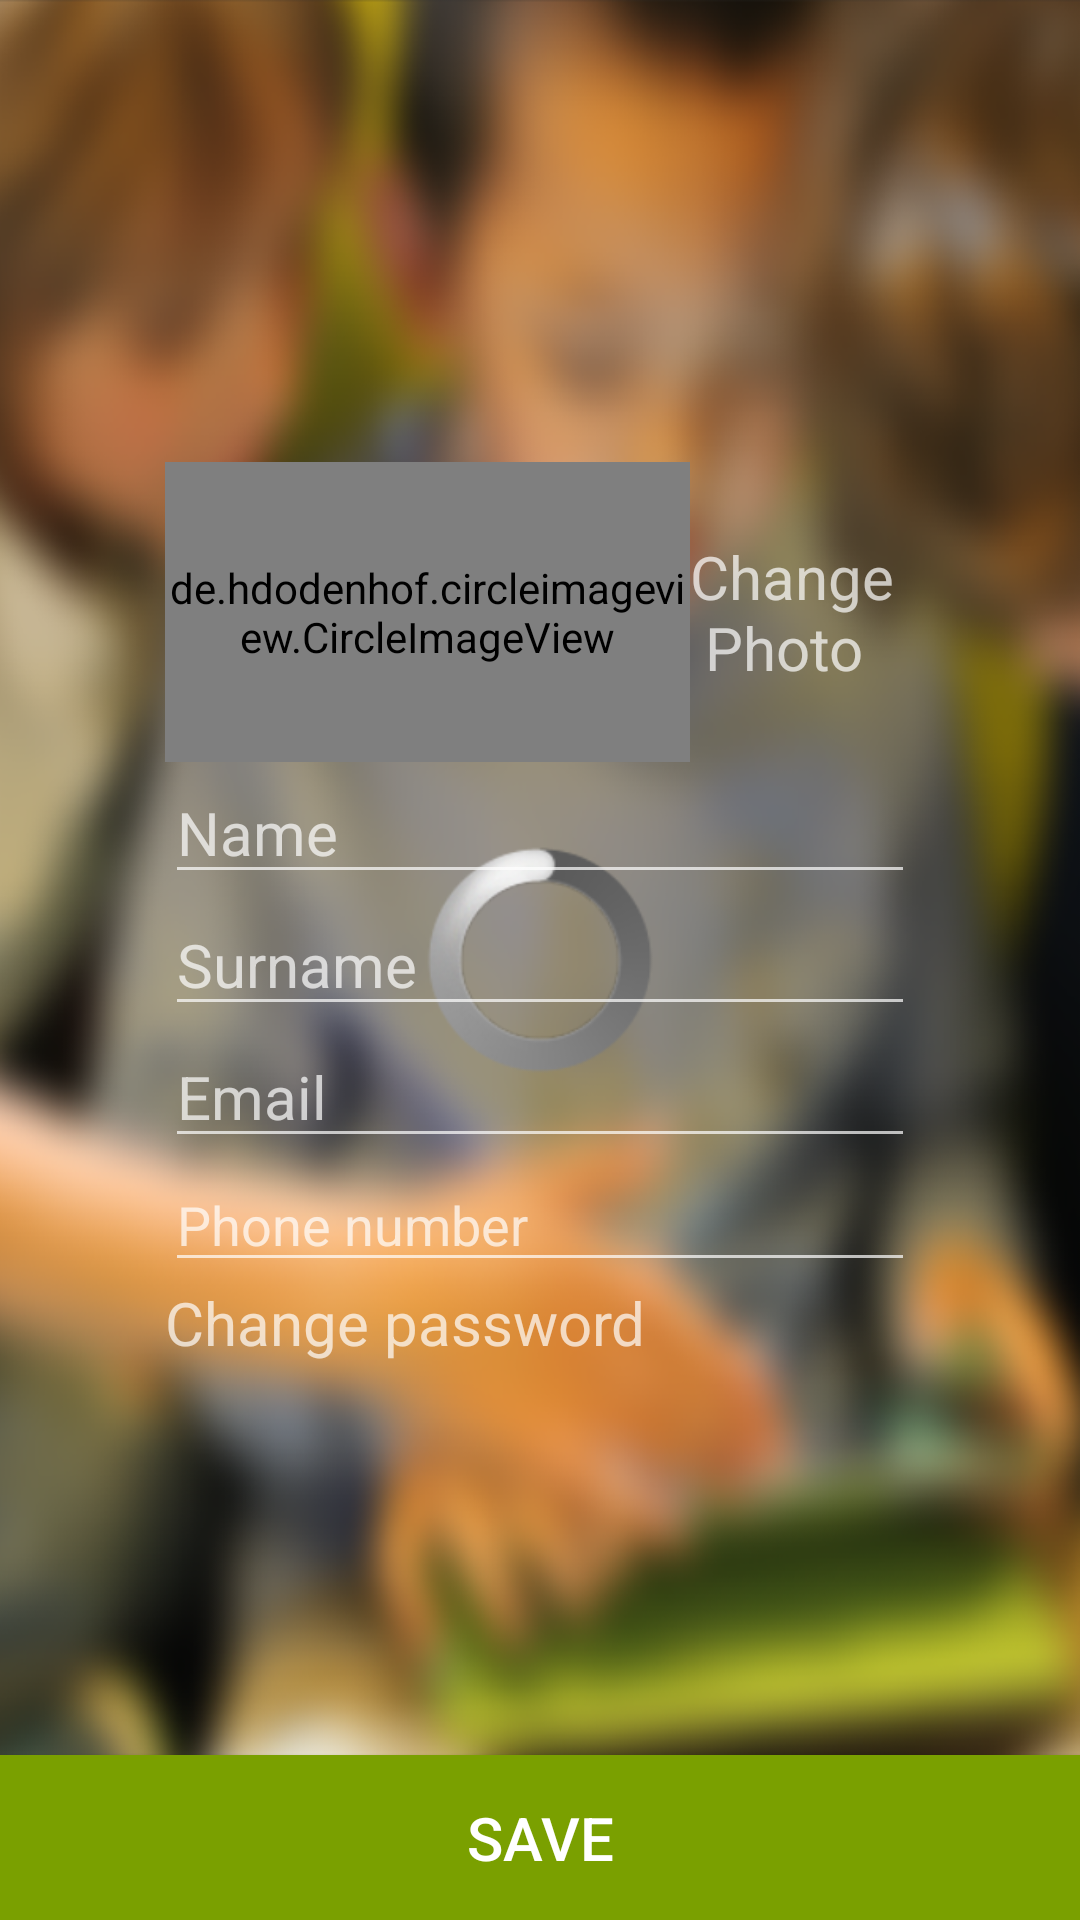

Write the Android layout XML for this screen, with the resource values it uses.
<!-- AndroidManifest.xml: application theme Theme.AppCompat.NoActionBar -->
<!-- res/layout/edit_account_view.xml -->
<?xml version="1.0" encoding="utf-8"?>
<RelativeLayout xmlns:android="http://schemas.android.com/apk/res/android"
    android:layout_width="match_parent"
    android:layout_height="match_parent"
    android:id="@+id/edit_account"
    android:background="@mipmap/game_background">

    <include layout="@layout/toolbar_view"
        android:id="@+id/edit_account_toolbar"
        />

    <ProgressBar
        android:id="@+id/edit_progress_bar"
        android:layout_width="wrap_content"
        android:layout_height="wrap_content"
        style="@android:style/Widget.ProgressBar.Large"
        android:indeterminateOnly="true"
        android:layout_centerInParent="true" />

    <LinearLayout
        android:id="@+id/edit_account_view_profile_pic_box"
        android:layout_width="@dimen/auth_box_width"
        android:layout_height="wrap_content"
        android:orientation="horizontal"
        android:layout_centerHorizontal="true"
        android:layout_above="@+id/edit_account_view_name">



    <de.hdodenhof.circleimageview.CircleImageView
        android:id="@+id/edit_account_view_profile_picture"
        android:layout_width="@dimen/auth_uni_pic_width"
        android:layout_height="@dimen/auth_uni_pic_width"
        android:layout_weight="1"
        android:layout_gravity="center_vertical"
        android:src="@drawable/prof_pic"
        />


        <TextView
        android:id="@+id/change_photo"
        android:layout_width="0dp"
        android:layout_height="wrap_content"
        android:text="@string/edit_account_view_change_photo_text"
        android:textSize="@dimen/auth_uni_text_size_large"
        android:layout_weight="1"
        android:layout_gravity="center_vertical"
        android:clickable="true" />

    </LinearLayout>

    <EditText
        android:id="@+id/edit_account_view_name"
        android:layout_width="@dimen/auth_box_width"
        android:layout_height="wrap_content"
        android:inputType="textPersonName"
        android:hint="@string/hint_name"
        android:textSize="@dimen/auth_uni_hint_text_size"
        android:layout_above="@+id/edit_account_view_surname"
        android:layout_centerHorizontal="true" />

    <EditText
        android:id="@+id/edit_account_view_surname"
        android:layout_width="@dimen/auth_box_width"
        android:layout_height="wrap_content"
        android:inputType="textPersonName"
        android:hint="@string/hint_surname"
        android:textSize="@dimen/auth_uni_hint_text_size"
        android:layout_centerInParent="true" />

    <EditText
        android:id="@+id/edit_account_view_email"
        android:layout_width="@dimen/auth_box_width"
        android:layout_height="wrap_content"
        android:inputType="textEmailAddress"
        android:hint="@string/hint_email"
        android:textSize="@dimen/auth_uni_hint_text_size"
        android:layout_centerHorizontal="true"
        android:layout_below="@+id/edit_account_view_surname" />

    <EditText
        android:id="@+id/edit_account_view_phone"
        android:layout_width="@dimen/auth_box_width"
        android:layout_height="wrap_content"
        android:inputType="phone"
        android:hint="@string/hint_phone_number"
        android:layout_centerHorizontal="true"
        android:layout_below="@+id/edit_account_view_email" />

    <TextView
        android:id="@+id/edit_account_view_change_password"
        android:layout_width="@dimen/auth_box_width"
        android:layout_height="wrap_content"
        android:text="@string/edit_account_view_change_password_text"
        android:textSize="@dimen/auth_uni_text_size_large"
        android:layout_below="@+id/edit_account_view_phone"
        android:layout_centerHorizontal="true"
        android:clickable="true"/>

    <Button
        android:id="@+id/edit_account_view_save_button"
        android:layout_width="match_parent"
        android:layout_height="@dimen/auth_uni_bottom_button_height"
        android:background="@drawable/green_button_pressed"
        android:text="@string/edit_account_view_save_button_text"
        android:textSize="@dimen/auth_uni_text_size_large"
        android:layout_alignParentBottom="true"
        android:layout_centerHorizontal="true"
        android:clickable="true" />
</RelativeLayout>
<!-- res/layout/toolbar_view.xml (included above) -->
<?xml version="1.0" encoding="utf-8"?>
<android.support.v7.widget.Toolbar xmlns:android="http://schemas.android.com/apk/res/android"
    android:id="@+id/custom_toolbar"
    android:layout_width="match_parent"
    android:layout_height="@dimen/toolbar_height"
    android:fitsSystemWindows="true">

    <RelativeLayout
        android:layout_width="wrap_content"
        android:layout_height="match_parent"
        android:fitsSystemWindows="true"
        android:elevation="0dp"
        android:contextClickable="false"
        android:focusable="false"
        android:gravity="fill_horizontal|start|fill"
        android:longClickable="false">
        <TextView
            android:id="@+id/toolbar_title"
            android:layout_width="wrap_content"
            android:layout_height="wrap_content"
            android:textSize="@dimen/auth_uni_text_size_large"
            android:layout_centerInParent="true"
            />
        <ImageView
            android:id="@+id/toolbar_logo"
            android:layout_width="match_parent"
            android:layout_height="match_parent"
            android:layout_centerVertical="true"
            android:layout_alignParentLeft="true"
            android:layout_alignParentStart="true"
            android:fitsSystemWindows="true"/>
        <ImageView
            android:id="@+id/toolbar_leftButton"
            android:layout_width="@dimen/toolbar_image_size"
            android:layout_height="@dimen/toolbar_image_size"
            android:layout_alignParentLeft="true"
            android:layout_alignParentStart="true"
            android:layout_centerVertical="true"
            android:fitsSystemWindows="true"
            />
        <ImageView
            android:id="@+id/toolbar_rightButton"
            android:layout_width="@dimen/toolbar_image_size"
            android:layout_height="@dimen/toolbar_image_size"
            android:layout_alignParentRight="true"
            android:layout_alignParentEnd="true"
            android:layout_centerVertical="true"
            android:fitsSystemWindows="true"
            />
    </RelativeLayout>

</android.support.v7.widget.Toolbar>
<!-- resources referenced by this layout -->
<resources>
  <dimen name="auth_box_width">250dp</dimen>
  <dimen name="auth_uni_bottom_button_height">55dp</dimen>
  <dimen name="auth_uni_hint_text_size">20sp</dimen>
  <dimen name="auth_uni_pic_width">100dp</dimen>
  <dimen name="auth_uni_text_size_large">20sp</dimen>
  <dimen name="toolbar_height">50dp</dimen>
  <dimen name="toolbar_image_size">47dp</dimen>
  <!-- drawable green_button_pressed (drawable) -->
  <?xml version="1.0" encoding="utf-8"?>
  <selector xmlns:android="http://schemas.android.com/apk/res/android">
          <item android:drawable="@color/auth_view_green_button_mid_transparent"
              android:state_pressed="true" />
          <item android:drawable="@color/auth_view_green_button_mid_transparent"
              android:state_focused="true" />
          <item android:drawable="@color/auth_view_green_button_solid" />
  </selector>
  <!-- drawable prof_pic: png bitmap (drawable, 523704 bytes) -->
  <!-- mipmap game_background: png bitmap (mipmap-xxhdpi, 484153 bytes) -->
  <string name="edit_account_view_change_password_text">Change password</string>
  <string name="edit_account_view_change_photo_text">Change \n Photo</string>
  <string name="edit_account_view_save_button_text">Save</string>
  <string name="hint_email">Email</string>
  <string name="hint_name">Name</string>
  <string name="hint_phone_number">Phone number</string>
  <string name="hint_surname">Surname</string>
  <color name="auth_view_green_button_mid_transparent">#D97aa000</color>
  <color name="auth_view_green_button_solid">#7aa000</color>
</resources>
